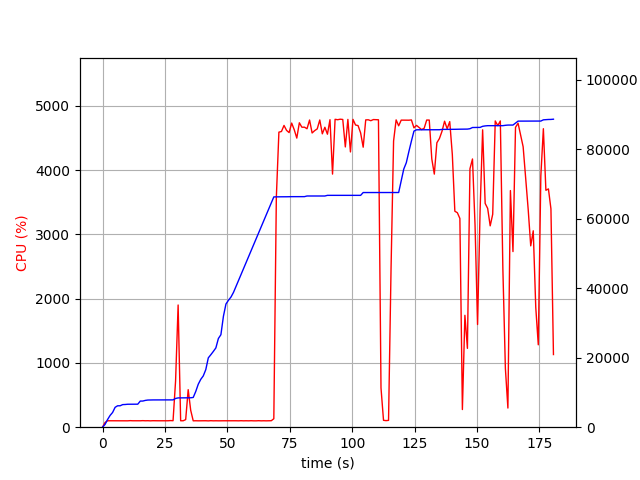

The data file committed next to this chart (first rows):
elapsed_time, nproc, cpu, mem_real, mem_virtual
4.100799560546875e-05, 1, 0.0, 8.957, 3186
1.006, 1, 73.5, 808.9, 1733
2.013, 1, 100.3, 2211, 4997
3.021, 1, 100.2, 3383, 6597
4.028, 1, 99.3, 4243, 6895
5.036, 1, 100.3, 5725, 8687
6.043, 1, 101.3, 6169, 8699
7.051, 1, 100.2, 6171, 8699
8.058, 1, 100.3, 6505, 8827
9.065, 1, 101.3, 6539, 8827
10.07, 1, 99.2, 6611, 8827
11.08, 1, 102.0, 6621, 8827
12.09, 1, 100.1, 6623, 8827
13.1, 1, 100.1, 6627, 8827
14.11, 1, 100.1, 6627, 8827
15.12, 1, 100.0, 7521, 10875
16.13, 1, 102.0, 7531, 10875
17.14, 1, 100.0, 7717, 10875
18.15, 1, 101.0, 7819, 10875
19.16, 1, 99.0, 7851, 10875
20.17, 1, 101.0, 7853, 10875
21.18, 1, 100.0, 7853, 10875
22.19, 1, 100.0, 7857, 10875
23.2, 1, 100.1, 7863, 10875
24.21, 1, 100.1, 7863, 10875
25.22, 1, 100.0, 7865, 10875
26.23, 1, 100.0, 7865, 10875
27.24, 1, 103.0, 7867, 10875
28.25, 1, 101.1, 7867, 10875
29.26, 1, 716.4, 8279, 14760
30.28, 1, 1901, 8435, 14950
31.29, 1, 100.2, 8441, 14950
32.3, 1, 100.1, 8441, 14950
33.31, 1, 118.0, 8444, 14950
34.32, 1, 584.0, 8474, 14950
35.32, 1, 263.2, 8474, 14950
36.33, 1, 99.2, 8564, 14950
37.34, 1, 100.2, 10274, 17702
38.35, 1, 99.2, 12374, 22822
39.35, 1, 100.3, 13784, 23062
40.36, 1, 100.1, 14776, 23062
41.37, 1, 100.3, 16590, 33558
42.38, 1, 98.3, 19972, 33558
43.38, 1, 101.3, 20870, 33578
44.39, 1, 99.1, 21822, 33898
45.4, 1, 100.0, 22830, 33898
46.41, 1, 99.1, 25542, 46570
47.42, 1, 100.1, 26632, 46594
48.43, 1, 99.9, 31954, 67074
49.44, 1, 100.1, 35466, 67074
50.45, 1, 99.1, 36556, 67074
51.46, 1, 100.9, 37482, 67522
52.47, 1, 99.1, 38832, 96222
53.48, 1, 100.1, 40550, 96734
54.49, 1, 99.1, 42272, 96734
55.5, 1, 101.0, 43994, 97406
56.51, 1, 99.1, 45714, 97406
57.52, 1, 100.1, 47432, 98174
58.53, 1, 99.1, 49158, 98214
59.54, 1, 100.9, 50880, 99110
... 119 more rows
